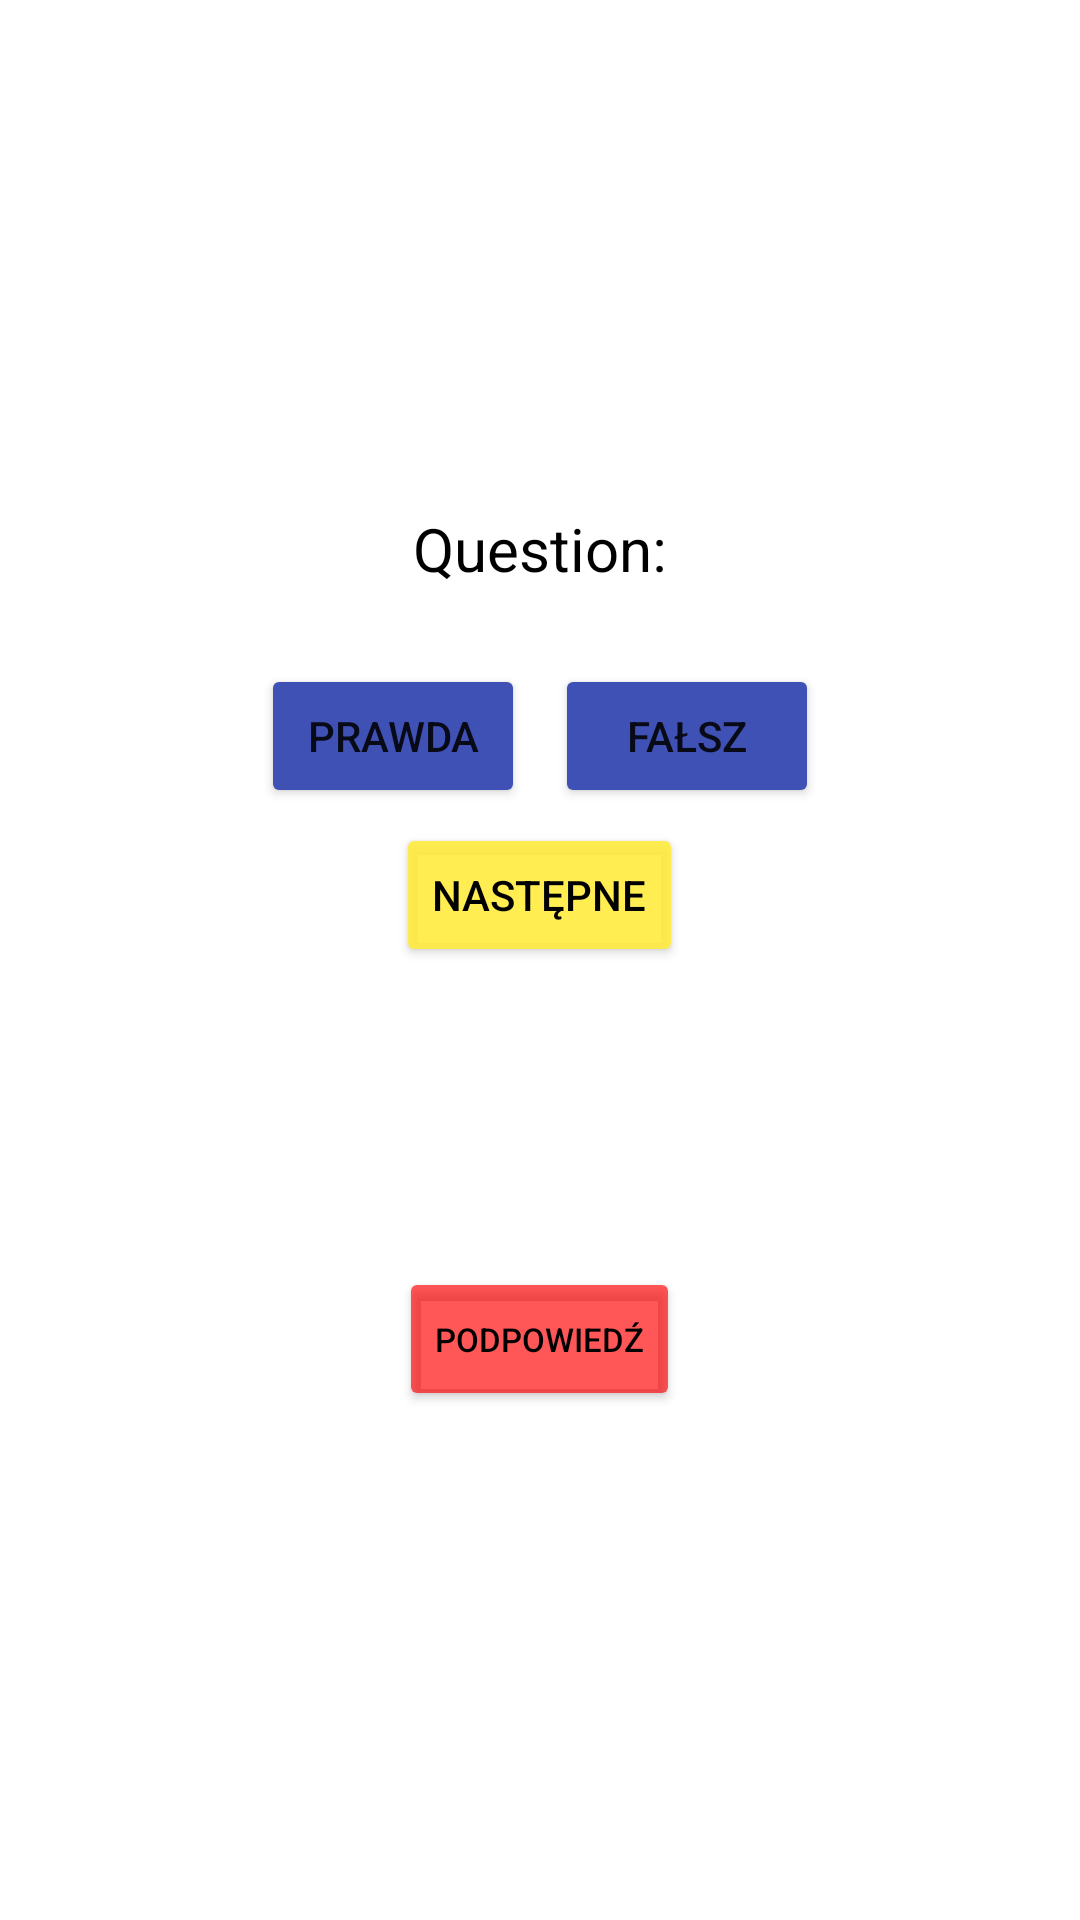

Write the Android layout XML for this screen, with the resource values it uses.
<!-- AndroidManifest.xml: application theme Theme.QuizV4 -->
<!-- res/layout/activity_main.xml -->
<?xml version="1.0" encoding="utf-8"?>
<LinearLayout xmlns:android="http://schemas.android.com/apk/res/android"
    xmlns:app="http://schemas.android.com/apk/res-auto"
    xmlns:tools="http://schemas.android.com/tools"
    android:layout_width="match_parent"
    android:layout_height="match_parent"
    android:orientation="vertical"
    android:gravity="center"
    tools:context=".MainActivity">

    <TextView
        android:layout_width="wrap_content"
        android:layout_height="wrap_content"
        android:textAlignment="center"
        android:text="Question:"
        android:textSize="20sp"
        android:textColor="@color/black"
        android:id="@+id/question_text_view"
        />

    <LinearLayout
        android:layout_marginTop="20dp"
        android:layout_width="wrap_content"
        android:layout_height="wrap_content"
        >

        <Button
            android:id="@+id/true_button"
            android:layout_width="wrap_content"
            android:layout_height="wrap_content"
            android:layout_margin="5dp"
            android:text="@string/button_true"
            app:backgroundTint="#3F51B5"
            />

        <Button
            android:id="@+id/false_button"
            android:layout_width="wrap_content"
            android:layout_height="wrap_content"
            android:layout_margin="5dp"
            android:text="@string/button_false"
            app:backgroundTint="#3F51B5" />

    </LinearLayout>

    <Button
        android:id="@+id/next_button"
        android:layout_width="wrap_content"
        android:layout_height="wrap_content"
        android:text="@string/button_next"
        android:textColor="@color/black"
        app:backgroundTint="#E2FFEB3B" />

    <Button
        android:id="@+id/prompt_button"
        android:layout_width="wrap_content"
        android:layout_height="wrap_content"
        android:layout_marginTop="100sp"
        android:text="Podpowiedź"
        android:textColor="#000000"
        android:textSize="11sp"
        app:backgroundTint="#A8FF0000" />

</LinearLayout>
<!-- resources referenced by this layout -->
<resources>
  <string name="button_false">Fałsz</string>
  <string name="button_next">Następne</string>
  <string name="button_true">Prawda</string>
  <style name="Theme.QuizV4" parent="Theme.MaterialComponents.DayNight.DarkActionBar">
          
          <item name="colorPrimary">@color/purple_500</item>
          <item name="colorPrimaryVariant">@color/purple_700</item>
          <item name="colorOnPrimary">@color/white</item>
          
          <item name="colorSecondary">@color/teal_200</item>
          <item name="colorSecondaryVariant">@color/teal_700</item>
          <item name="colorOnSecondary">@color/black</item>
          
          <item name="android:statusBarColor" tools:targetApi="l">?attr/colorPrimaryVariant</item>
          
      </style>
  <!-- not gathered from this repository: default colours our renderer supplied (Android Studio template values) -->
  <color name="purple_500">#FF6200EE</color>
  <color name="purple_700">#FF3700B3</color>
  <color name="teal_200">#FF03DAC5</color>
  <color name="teal_700">#FF018786</color>
  <color name="black">#FF000000</color>
  <color name="white">#FFFFFFFF</color>
</resources>
